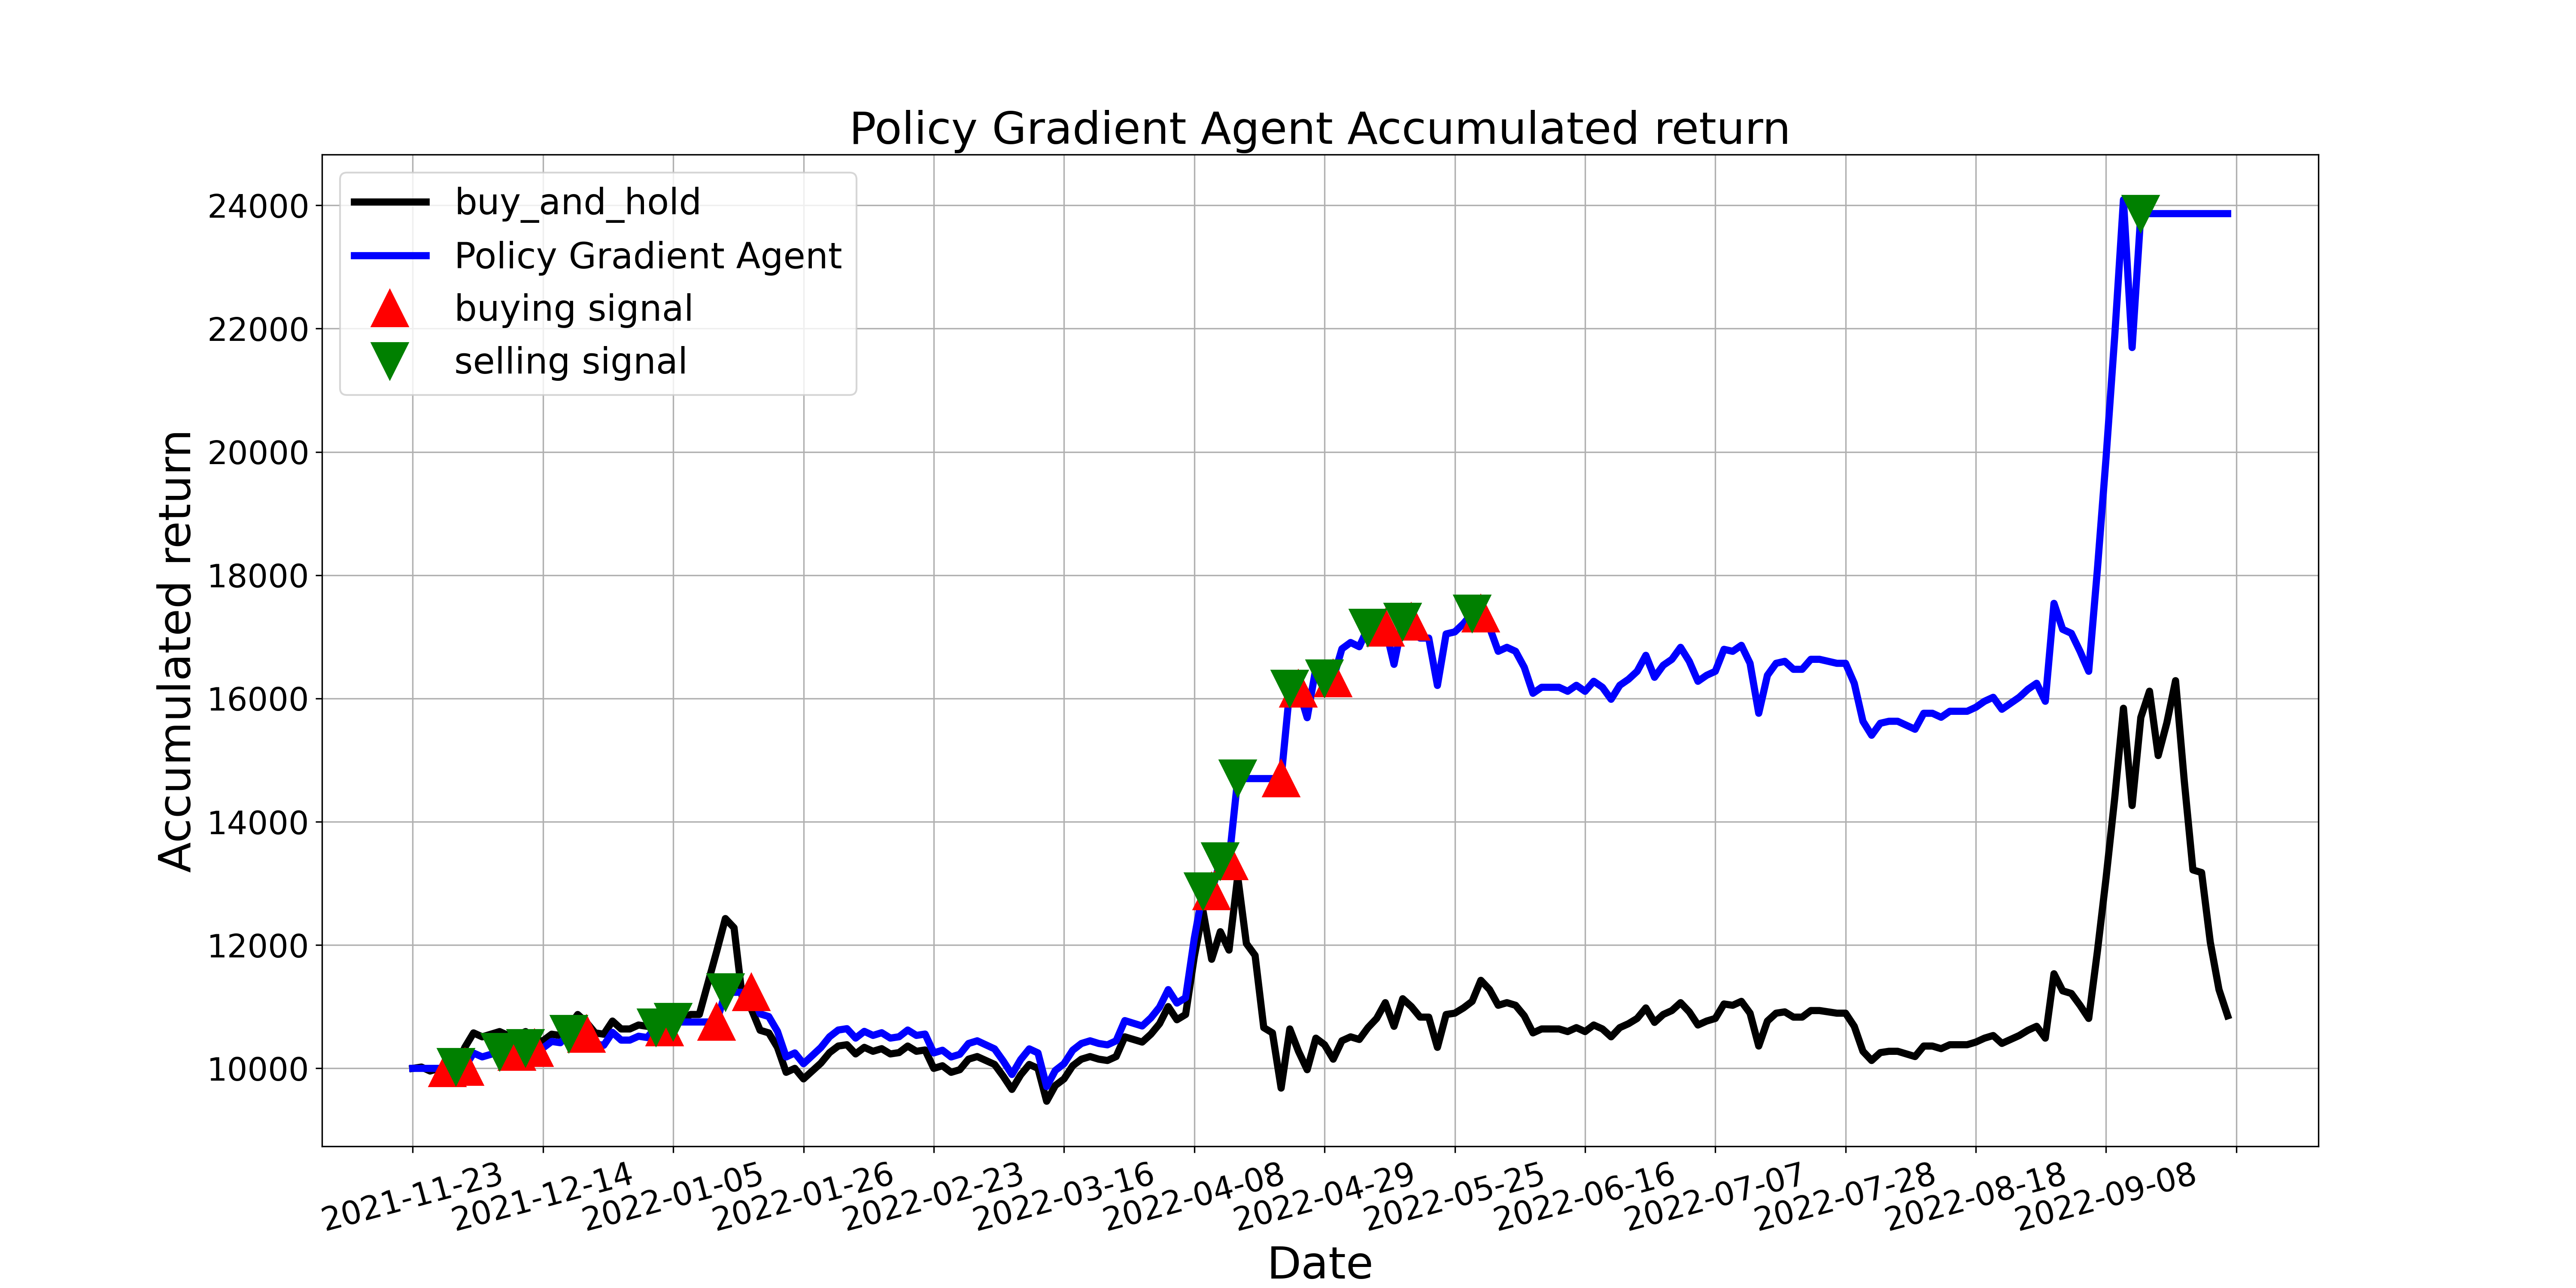

The data file committed next to this chart (first rows):
, tradeDate, B&H, action, operation, return
0, 2021-11-23, 10000, 2, 0, 10000
1, 2021-11-24, 10021, 2, 0, 10000
2, 2021-11-25, 9957, 0, 0, 10000
3, 2021-11-26, 10000, 2, 0, 10000
4, 2021-11-29, 10000, 1, 1, 10000
5, 2021-11-30, 10021, 2, 2, 10021
6, 2021-12-01, 10341, 1, 1, 10021
7, 2021-12-02, 10576, 0, 0, 10249
8, 2021-12-03, 10512, 1, 0, 10187
9, 2021-12-06, 10554, 1, 0, 10228
10, 2021-12-07, 10597, 2, 2, 10269
11, 2021-12-08, 10533, 2, 0, 10269
12, 2021-12-09, 10533, 1, 1, 10269
13, 2021-12-10, 10597, 2, 2, 10332
14, 2021-12-13, 10448, 1, 1, 10332
15, 2021-12-14, 10448, 2, 0, 10332
16, 2021-12-15, 10554, 0, 0, 10437
17, 2021-12-16, 10533, 1, 0, 10416
18, 2021-12-17, 10682, 2, 2, 10563
19, 2021-12-20, 10874, 0, 0, 10563
20, 2021-12-21, 10746, 1, 1, 10563
21, 2021-12-22, 10576, 0, 0, 10396
22, 2021-12-23, 10554, 2, 0, 10375
23, 2021-12-24, 10768, 1, 0, 10584
24, 2021-12-27, 10640, 0, 0, 10459
25, 2021-12-28, 10640, 1, 0, 10459
26, 2021-12-29, 10704, 1, 0, 10522
27, 2021-12-30, 10682, 0, 0, 10501
28, 2021-12-31, 10853, 2, 2, 10668
29, 2022-01-04, 10789, 1, 1, 10668
30, 2022-01-05, 10874, 2, 2, 10753
31, 2022-01-06, 10789, 0, 0, 10753
32, 2022-01-07, 10874, 2, 0, 10753
33, 2022-01-10, 10874, 0, 0, 10753
34, 2022-01-11, 11386, 2, 0, 10753
35, 2022-01-12, 11897, 1, 1, 10753
36, 2022-01-13, 12430, 2, 2, 11234
37, 2022-01-14, 12281, 0, 0, 11234
38, 2022-01-17, 11087, 0, 0, 11234
39, 2022-01-18, 10959, 1, 1, 11234
40, 2022-01-19, 10618, 0, 0, 10884
41, 2022-01-20, 10576, 1, 0, 10841
42, 2022-01-21, 10341, 0, 0, 10600
43, 2022-01-24, 9936, 2, 0, 10185
44, 2022-01-25, 10000, 0, 0, 10251
45, 2022-01-26, 9829, 2, 0, 10076
46, 2022-01-27, 9957, 1, 0, 10207
47, 2022-01-28, 10085, 0, 0, 10338
48, 2022-02-07, 10256, 1, 0, 10513
49, 2022-02-08, 10362, 0, 0, 10622
50, 2022-02-09, 10384, 2, 0, 10644
51, 2022-02-10, 10235, 0, 0, 10491
52, 2022-02-11, 10341, 1, 0, 10600
53, 2022-02-14, 10277, 2, 0, 10535
54, 2022-02-15, 10320, 0, 0, 10579
55, 2022-02-16, 10235, 2, 0, 10491
56, 2022-02-17, 10256, 0, 0, 10513
57, 2022-02-18, 10362, 1, 0, 10622
58, 2022-02-21, 10277, 0, 0, 10535
59, 2022-02-22, 10298, 1, 0, 10557
... 150 more rows
